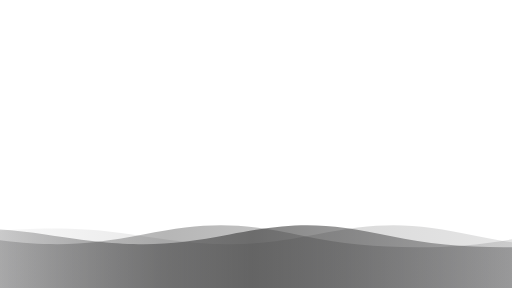
t = 0.00 s
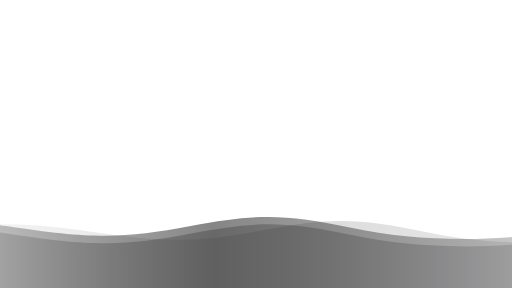
t = 1.80 s
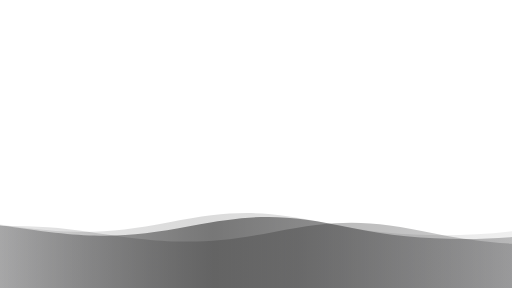
t = 3.30 s
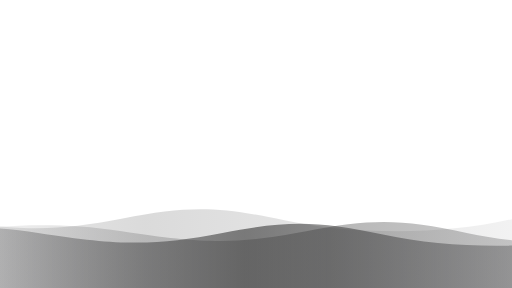
t = 5.00 s
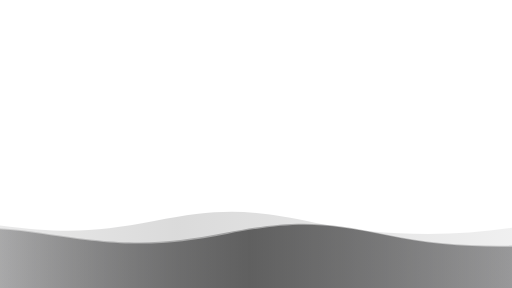
t = 6.40 s
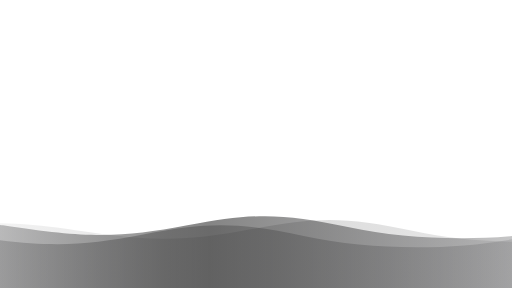
t = 8.00 s

The animated SVG that drew these frames (rendered in a browser with its animation timeline set to each time). Animation: 3 SMIL elements (animateTransform=3); one cycle of 10.00 s, repeats indefinitely.

  <svg version="1.1" xmlns="http://www.w3.org/2000/svg"
		xmlns:xlink="http://www.w3.org/1999/xlink" x="0px" y="0px" width="100%" height="100%" viewBox="0 0 1600 900" preserveAspectRatio="xMidYMax slice">
		<defs>
        <style>
           
        </style>
        <linearGradient id="bg">
            <stop offset="0%" style="stop-color:rgba(40, 40, 43, 0.06)"></stop>
            <stop offset="50%" style="stop-color:rgba(52, 52, 52, 0.6)"></stop>
            <stop offset="100%" style="stop-color:rgba(40, 40, 43, 0.2)"></stop>
        </linearGradient>
        <path id="wave" fill="url(#bg)" d="M-363.852,502.589c0,0,236.988-41.997,505.475,0
s371.981,38.998,575.971,0s293.985-39.278,505.474,5.859s493.475,48.368,716.963-4.995v560.106H-363.852V502.589z" />
		</defs>
		<g>
			<use xlink:href='#wave' opacity=".3">
				<animateTransform
          attributeName="transform"
          attributeType="XML"
          type="translate"
          dur="10s"
          calcMode="spline"
          values="270 230; -334 180; 270 230"
          keyTimes="0; .5; 1"
          keySplines="0.42, 0, 0.58, 1.0;0.42, 0, 0.58, 1.0"
          repeatCount="indefinite" />
			</use>
			<use xlink:href='#wave' opacity=".6">
				<animateTransform
          attributeName="transform"
          attributeType="XML"
          type="translate"
          dur="8s"
          calcMode="spline"
          values="-270 230;243 220;-270 230"
          keyTimes="0; .6; 1"
          keySplines="0.42, 0, 0.58, 1.0;0.42, 0, 0.58, 1.0"
          repeatCount="indefinite" />
			</use>
			<use xlink:href='#wave' opacty=".9">
				<animateTransform
          attributeName="transform"
          attributeType="XML"
          type="translate"
          dur="6s"
          calcMode="spline"
          values="0 230;-140 200;0 230"
          keyTimes="0; .4; 1"
          keySplines="0.42, 0, 0.58, 1.0;0.42, 0, 0.58, 1.0"
          repeatCount="indefinite" />
			</use>
		</g>
	</svg>